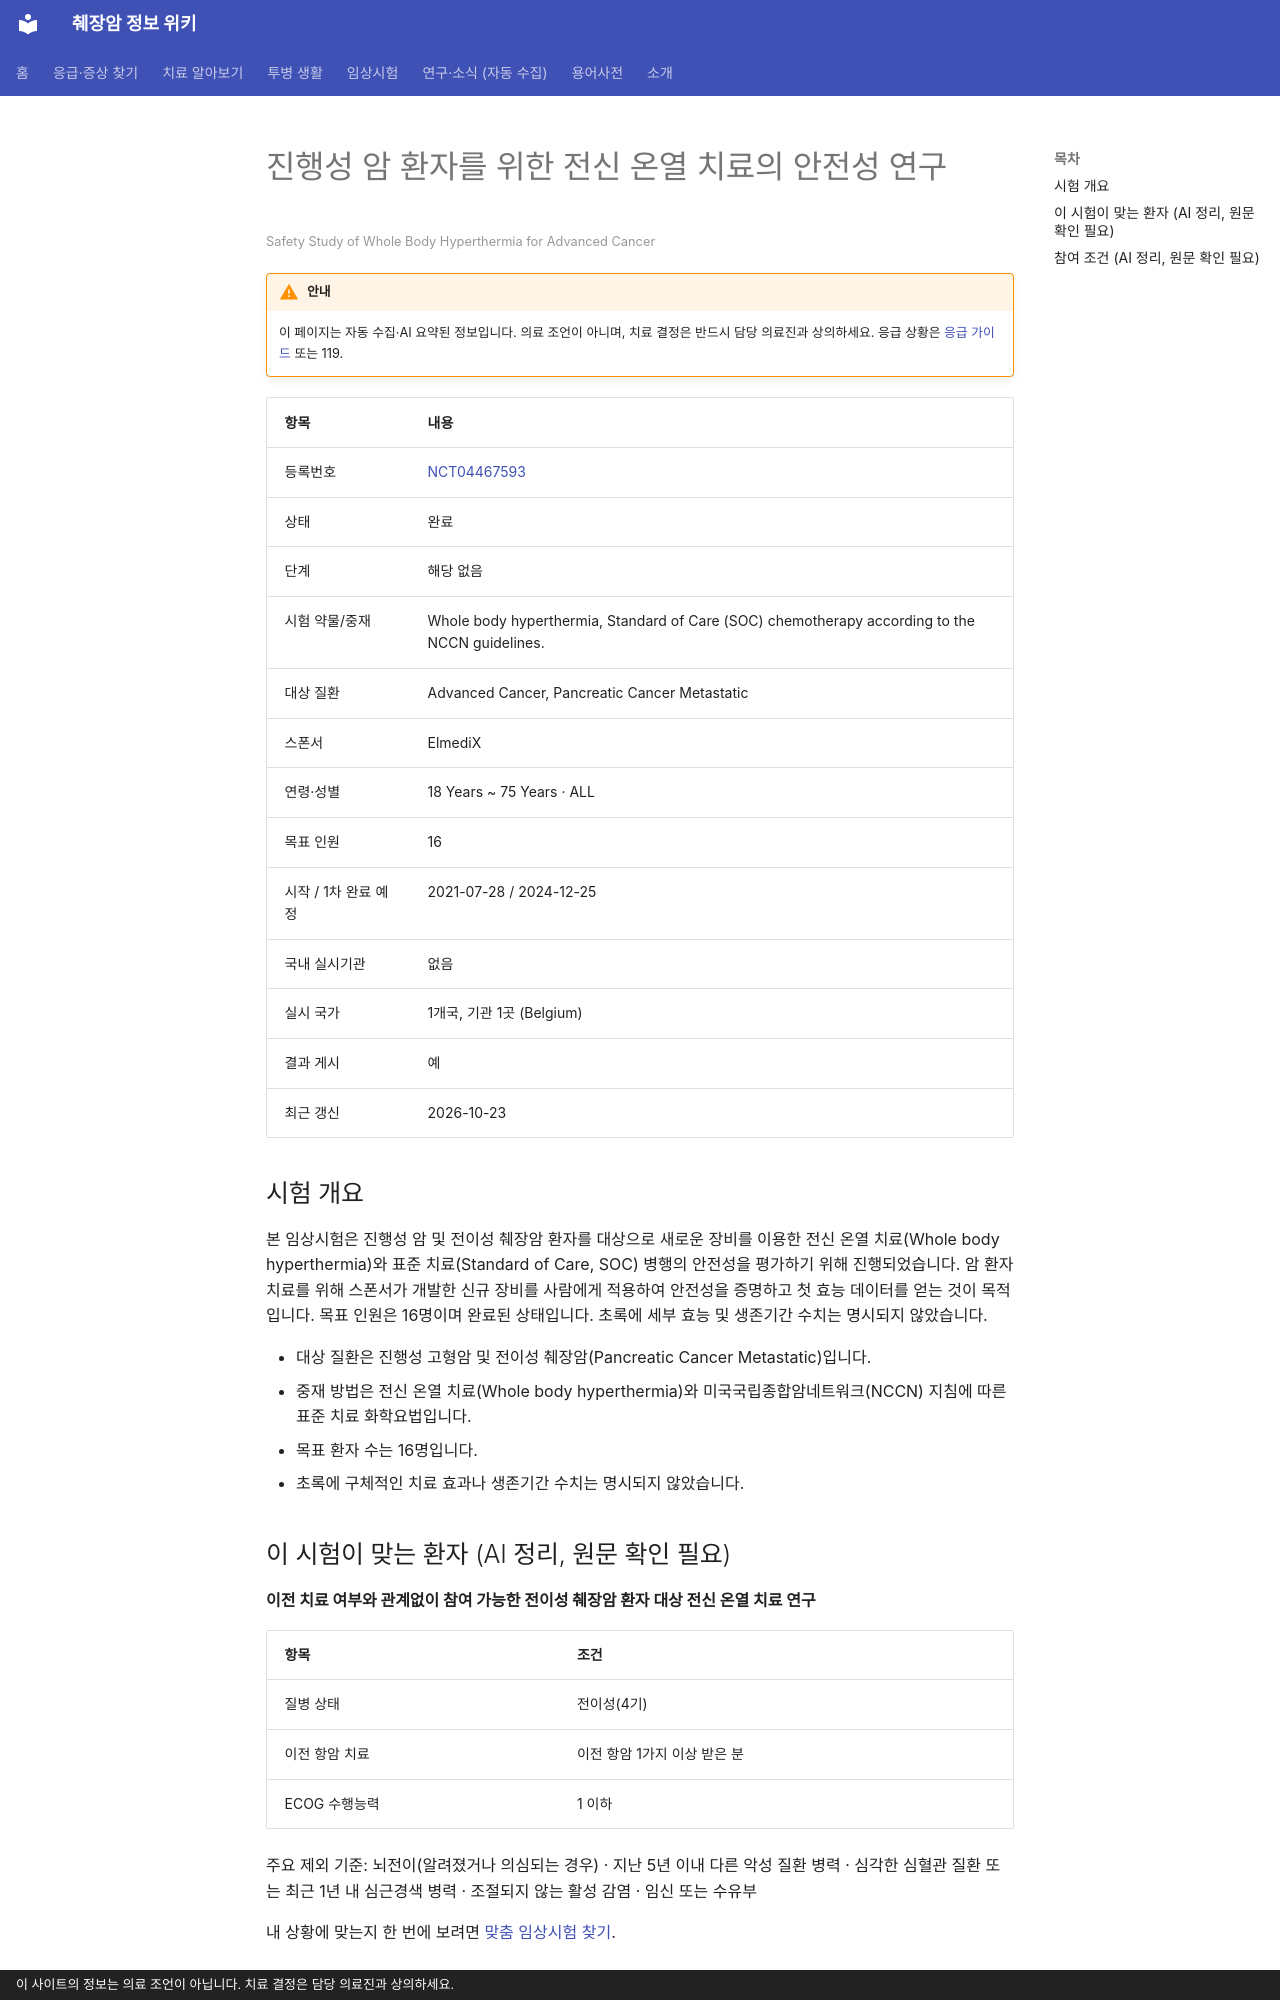

repository: hizorro88-rgb/papersearcher · page: _generated/trials/NCT04467593/index.html · generator: mkdocs · copyright: 이 사이트의 정보는 의료 조언이 아닙니다. 치료 결정은 담당 의료진과 상의하세요.

---
title: "NCT04467593 진행성 암 환자를 위한 전신 온열 치료의 안전성 연구"
description: "해당 없음 · 완료"
comments: true
search:
  boost: 0.4
---

# 진행성 암 환자를 위한 전신 온열 치료의 안전성 연구

<small>Safety Study of Whole Body Hyperthermia for Advanced Cancer</small>

!!! warning "안내"
    이 페이지는 자동 수집·AI 요약된 정보입니다. 의료 조언이 아니며, 치료 결정은 반드시 담당 의료진과 상의하세요. 응급 상황은 [응급 가이드](../../guides/emergency/index.md) 또는 119.

| 항목 | 내용 |
|---|---|
| 등록번호 | [NCT04467593](https://clinicaltrials.gov/study/NCT04467593) |
| 상태 | 완료 |
| 단계 | 해당 없음 |
| 시험 약물/중재 | Whole body hyperthermia, Standard of Care (SOC) chemotherapy according to the NCCN guidelines. |
| 대상 질환 | Advanced Cancer, Pancreatic Cancer Metastatic |
| 스폰서 | ElmediX |
| 연령·성별 | 18 Years ~ 75 Years · ALL |
| 목표 인원 | 16 |
| 시작 / 1차 완료 예정 | 2021-07-28 / 2024-12-25 |
| 국내 실시기관 | 없음 |
| 실시 국가 | 1개국, 기관 1곳 (Belgium) |
| 결과 게시 | 예 |
| 최근 갱신 | 2026-10-23 |

## 시험 개요

본 임상시험은 진행성 암 및 전이성 췌장암 환자를 대상으로 새로운 장비를 이용한 전신 온열 치료(Whole body hyperthermia)와 표준 치료(Standard of Care, SOC) 병행의 안전성을 평가하기 위해 진행되었습니다. 암 환자 치료를 위해 스폰서가 개발한 신규 장비를 사람에게 적용하여 안전성을 증명하고 첫 효능 데이터를 얻는 것이 목적입니다. 목표 인원은 16명이며 완료된 상태입니다. 초록에 세부 효능 및 생존기간 수치는 명시되지 않았습니다.

- 대상 질환은 진행성 고형암 및 전이성 췌장암(Pancreatic Cancer Metastatic)입니다.
- 중재 방법은 전신 온열 치료(Whole body hyperthermia)와 미국국립종합암네트워크(NCCN) 지침에 따른 표준 치료 화학요법입니다.
- 목표 환자 수는 16명입니다.
- 초록에 구체적인 치료 효과나 생존기간 수치는 명시되지 않았습니다.

## 이 시험이 맞는 환자 (AI 정리, 원문 확인 필요)

**이전 치료 여부와 관계없이 참여 가능한 전이성 췌장암 환자 대상 전신 온열 치료 연구**

| 항목 | 조건 |
|---|---|
| 질병 상태 | 전이성(4기) |
| 이전 항암 치료 | 이전 항암 1가지 이상 받은 분 |
| ECOG 수행능력 | 1 이하 |

주요 제외 기준: 뇌전이(알려졌거나 의심되는 경우) · 지난 5년 이내 다른 악성 질환 병력 · 심각한 심혈관 질환 또는 최근 1년 내 심근경색 병력 · 조절되지 않는 활성 감염 · 임신 또는 수유부

내 상황에 맞는지 한 번에 보려면 [맞춤 임상시험 찾기](../../guides/trials/finder.md).
